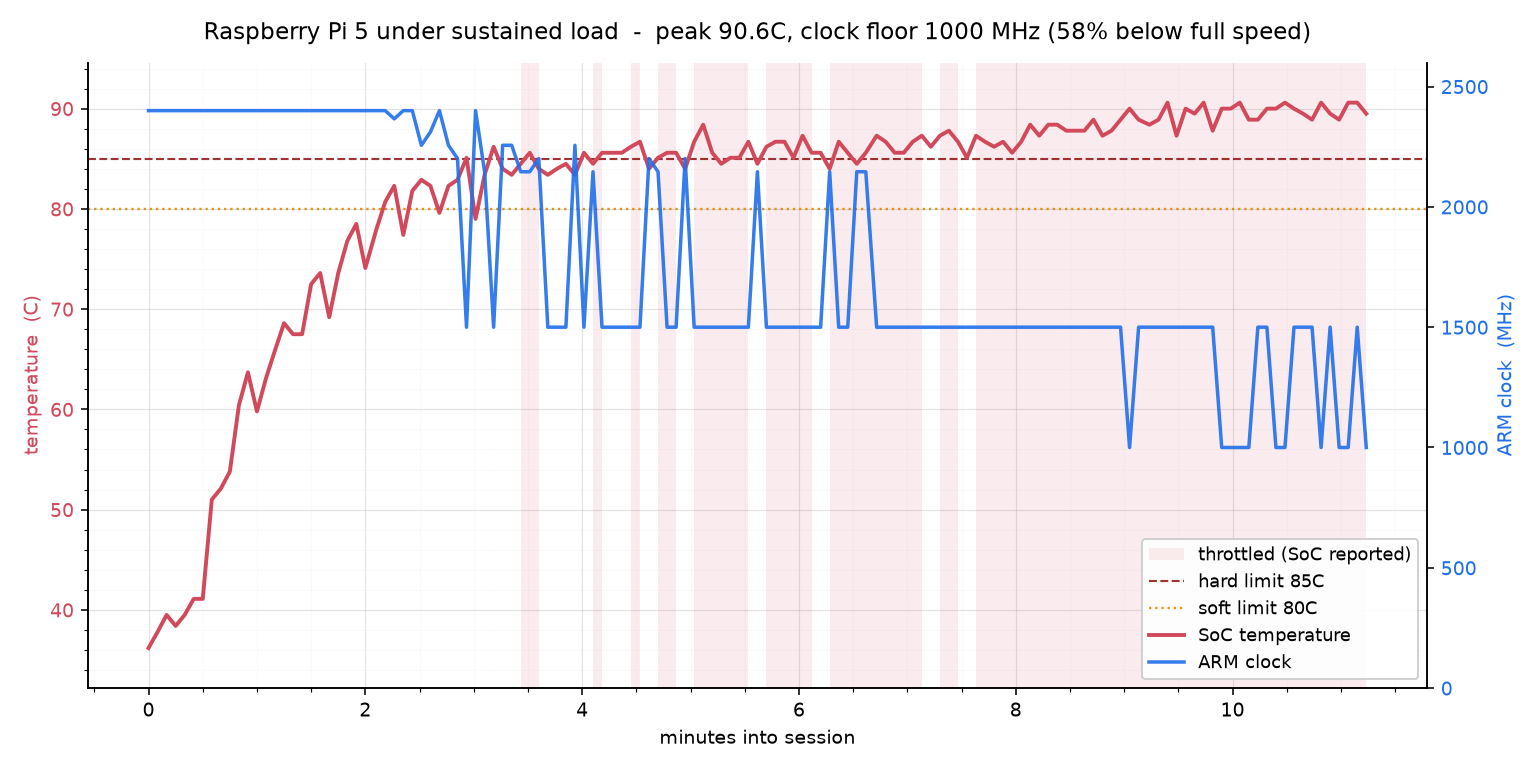

Values plotted in this chart, from the file beside it:
nohup: ignoring input
03:37:55, 36.2'C, 2400030464, 0x0
03:38:00, 37.8'C, 2400030464, 0x0
00:45:46, 39.5'C, 2400023808, 0x0
00:45:51, 38.4'C, 2400030464, 0x0
00:45:56, 39.5'C, 2400023808, 0x0
00:46:01, 41.1'C, 2400020480, 0x0
00:46:06, 41.1'C, 2400027136, 0x0
00:46:11, 51.0'C, 2400020480, 0x0
00:46:16, 52.1'C, 2400023808, 0x0
00:46:21, 53.8'C, 2400033792, 0x0
00:46:26, 60.4'C, 2400017408, 0x0
00:46:31, 63.7'C, 2400027136, 0x0
00:46:36, 59.8'C, 2400033792, 0x0
00:46:41, 63.1'C, 2400033792, 0x0
00:46:46, 65.9'C, 2400023808, 0x0
00:46:51, 68.6'C, 2400023808, 0x0
00:46:56, 67.5'C, 2400033792, 0x0
00:47:01, 67.5'C, 2400020480, 0x0
00:47:06, 72.5'C, 2400023808, 0x0
00:47:11, 73.6'C, 2400020480, 0x0
00:47:16, 69.2'C, 2400017408, 0x0
00:47:21, 73.6'C, 2400030464, 0x0
00:47:26, 76.8'C, 2400023808, 0x0
00:47:31, 78.5'C, 2400030464, 0x0
00:47:36, 74.1'C, 2400023808, 0x0
00:47:42, 77.9'C, 2400017408, 0x0
00:47:47, 80.7'C, 2400030464, 0x80000
00:47:52, 82.3'C, 2366023424, 0x80000
00:47:57, 77.4'C, 2400030464, 0x80000
00:48:02, 81.8'C, 2400037120, 0xe0000
00:48:07, 82.9'C, 2256026112, 0xe0008
00:48:12, 82.3'C, 2311031296, 0xe0008
00:48:17, 79.6'C, 2400020480, 0xe0000
00:48:22, 82.3'C, 2256022784, 0xe0008
00:48:27, 82.9'C, 2201030656, 0xe0008
00:48:32, 85.1'C, 1500009472, 0xe0008
00:48:37, 79.0'C, 2400023808, 0xe0000
00:48:42, 83.4'C, 2146025344, 0xe0008
00:48:47, 86.2'C, 1500019456, 0xe0008
00:48:52, 84.0'C, 2256022784, 0xe0008
00:48:57, 83.4'C, 2256026112, 0xe0008
00:49:02, 84.5'C, 2146018816, 0xe0006
00:49:07, 85.6'C, 2146025344, 0xe0006
00:49:12, 84.0'C, 2201027328, 0xe0006
00:49:17, 83.4'C, 1500016128, 0xe0008
00:49:22, 84.0'C, 1500019456, 0xe0006
00:49:27, 84.5'C, 1500012800, 0xe0008
00:49:32, 83.4'C, 2256022784, 0xe0008
00:49:37, 85.6'C, 1500019456, 0xe0008
00:49:42, 84.5'C, 2146022272, 0xe0006
00:49:47, 85.6'C, 1500019456, 0xe0006
00:49:52, 85.6'C, 1500016128, 0xe0008
00:49:58, 85.6'C, 1500016128, 0xe0008
00:50:03, 86.2'C, 1500012800, 0xe0006
00:50:08, 86.7'C, 1500009472, 0xe0006
00:50:13, 84.0'C, 2201017600, 0xe0008
00:50:18, 85.1'C, 2146028800, 0xe0006
00:50:23, 85.6'C, 1500019456, 0xe0006
00:50:28, 85.6'C, 1500019456, 0xe0006
00:50:33, 84.0'C, 2201030656, 0xe0008
... 75 more rows
